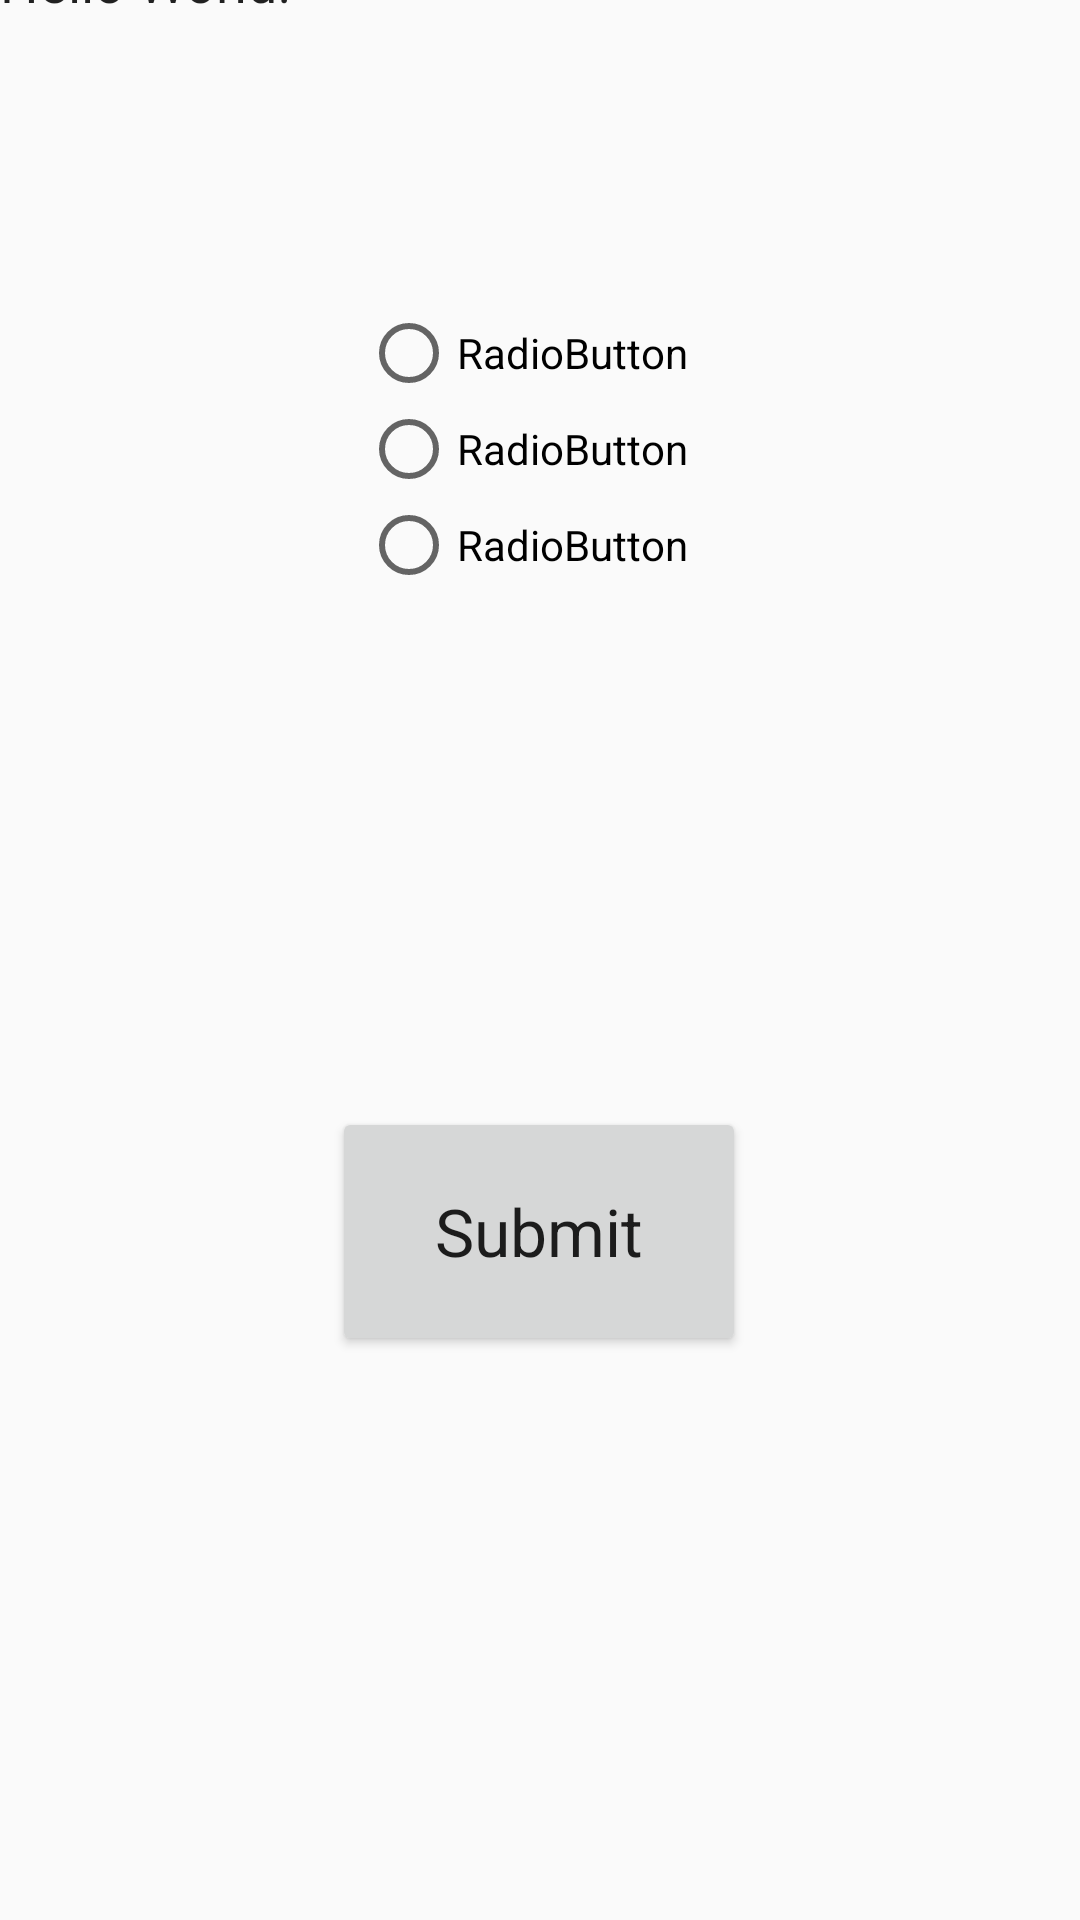

Here is an Android app screen rendered from its layout file. Give the layout XML and the strings, colors and styles it references.
<!-- AndroidManifest.xml: application theme AppTheme -->
<!-- res/layout/activity_data_type_quiz.xml -->
<?xml version="1.0" encoding="utf-8"?>
<androidx.constraintlayout.widget.ConstraintLayout xmlns:android="http://schemas.android.com/apk/res/android"
    xmlns:app="http://schemas.android.com/apk/res-auto"
    xmlns:tools="http://schemas.android.com/tools"
    android:layout_width="match_parent"
    android:layout_height="match_parent"
    tools:context=".ui.login.DataTypeQuiz">

    <RadioGroup
        android:id="@+id/choices1"
        android:layout_width="wrap_content"
        android:layout_height="wrap_content"
        android:layout_marginTop="96dp"
        android:layout_marginBottom="190dp"
        app:layout_constraintBottom_toTopOf="@+id/submit_b"
        app:layout_constraintEnd_toEndOf="parent"
        app:layout_constraintHorizontal_bias="0.48"
        app:layout_constraintStart_toStartOf="parent"
        app:layout_constraintTop_toBottomOf="@+id/questionTextview">

        <RadioButton
            android:id="@+id/a_rb"
            android:layout_width="match_parent"
            android:layout_height="wrap_content"
            android:text="RadioButton" />

        <RadioButton
            android:id="@+id/b_rb"
            android:layout_width="match_parent"
            android:layout_height="wrap_content"
            android:text="RadioButton" />

        <RadioButton
            android:id="@+id/c_rb"
            android:layout_width="match_parent"
            android:layout_height="wrap_content"
            android:text="RadioButton" />
    </RadioGroup>

    <TextView
        android:id="@+id/questionTextview"
        android:layout_width="fill_parent"
        android:layout_height="wrap_content"

        android:text="Hello World!"
        android:textAppearance="@android:style/TextAppearance.Medium"
        app:layout_constraintBottom_toTopOf="@+id/choices1"
        app:layout_constraintHorizontal_bias="0.0"
        app:layout_constraintLeft_toLeftOf="parent"
        app:layout_constraintRight_toRightOf="parent"
        app:layout_constraintTop_toTopOf="parent"

        app:layout_constraintVertical_bias="0.076" />

    <Button
        android:id="@+id/submit_b"
        android:layout_width="138dp"
        android:layout_height="83dp"
        android:layout_marginBottom="188dp"
        android:text="Submit"
        android:textAppearance="@android:style/TextAppearance.DeviceDefault.Large"
        app:layout_constraintBottom_toBottomOf="parent"
        app:layout_constraintEnd_toEndOf="parent"
        app:layout_constraintHorizontal_bias="0.498"
        app:layout_constraintStart_toStartOf="parent" />

</androidx.constraintlayout.widget.ConstraintLayout>
<!-- resources referenced by this layout -->
<resources>
  <style name="AppTheme" parent="Theme.AppCompat.DayNight.DarkActionBar">
          
          <item name="colorPrimary">@color/colorPrimary</item>
          <item name="colorPrimaryDark">@color/colorPrimaryDark</item>
          <item name="colorAccent">@color/colorAccent</item>
  
          <item name="primaryTitleColor">@color/primaryTitleColor</item>
      </style>
  <!-- not gathered from this repository: default colours our renderer supplied (Android Studio template values) -->
  <color name="colorPrimary">#FF6200EE</color>
  <color name="colorPrimaryDark">#FF3700B3</color>
  <color name="colorAccent">#FF03DAC5</color>
</resources>
